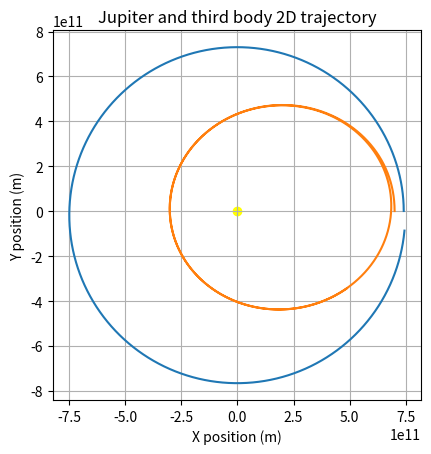
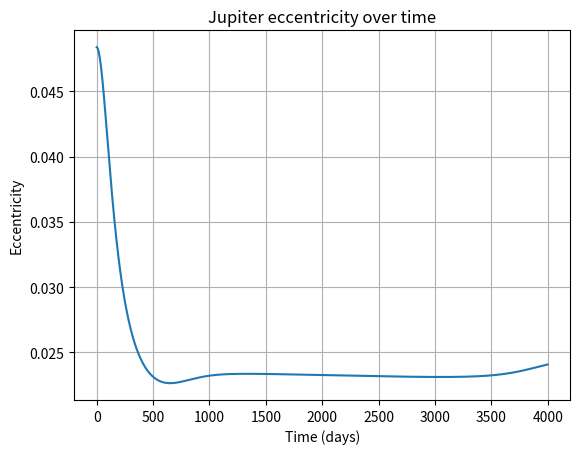
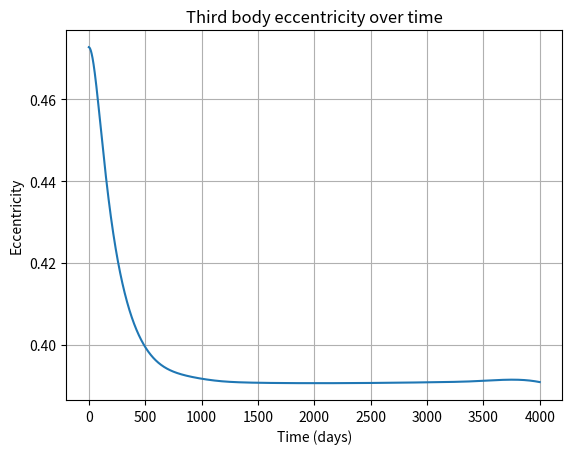
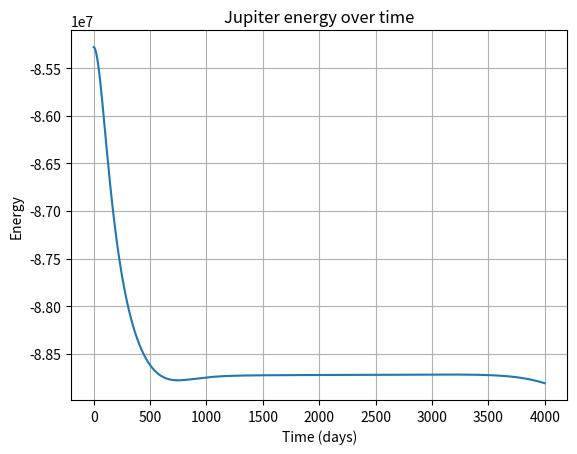
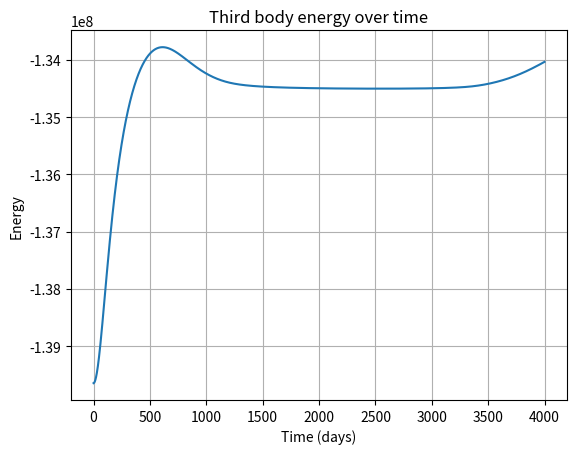
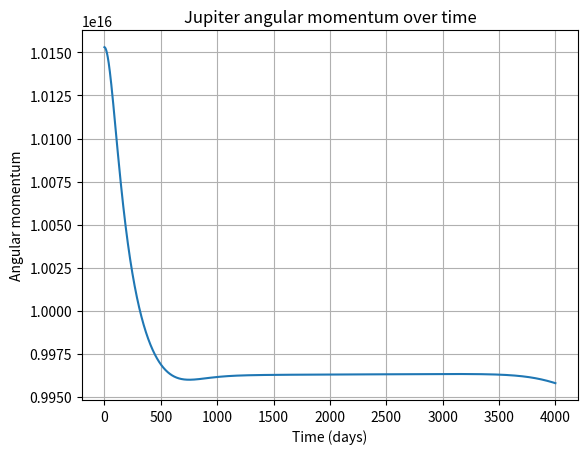
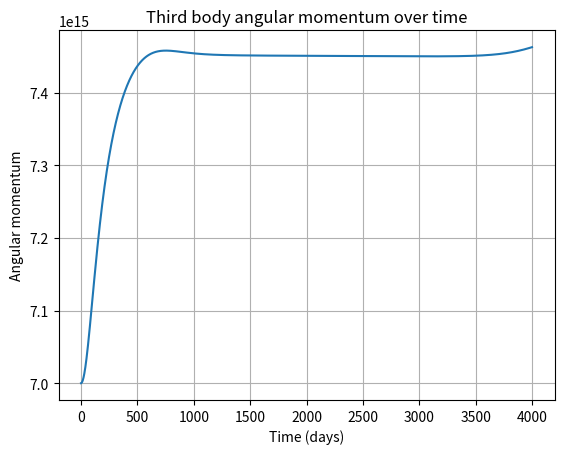
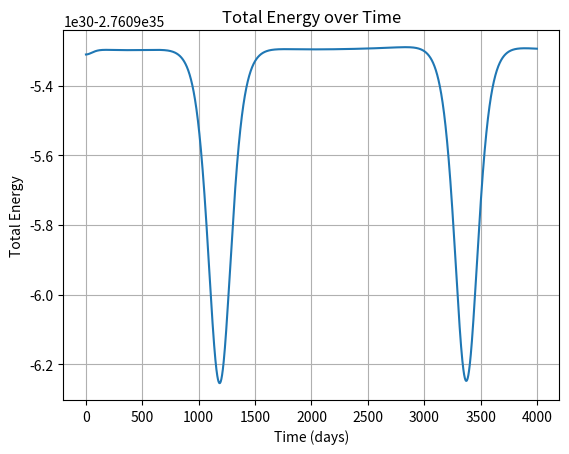
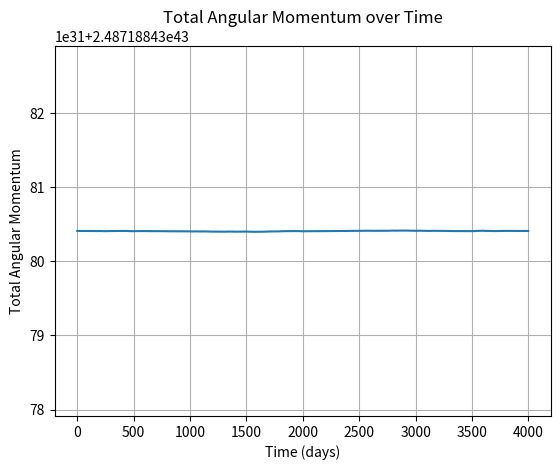

Reproduce these figures in Python, in order.
import numpy as np
from scipy.optimize import fsolve
import matplotlib.pyplot as plt

# Gravitational Constant (m^3 kg^-1 s^-2)
G = 6.67430e-11

# Masses (kg)
M_sun = 1.989e30
mu_sun = G * M_sun
M_jupiter = 1.898e27

# Jupiter's Orbital Elements
a_jupiter = 7.7834276e11  # Semi-major axis (m)
e_jupiter = 0.0484  # Eccentricity
mean_jupiter = np.radians(0)  # True anomaly at epoch (radians)
i_jupiter = np.radians(0)  # Inclination (radians) 1.304
omega_jupiter = np.radians(0)  # Argument of periapsis (radians) 274.3
Omega_jupiter = np.radians(0)  # Longitude of ascending node (radians) 100.4

# Earth's Orbital Elements
a_third = 1.496e11
e_third = 0.0167
mean_third = np.radians(0)
i_third = np.radians(0)
omega_third = np.radians(0)
Omega_third = np.radians(0)


def keplers_equation(E, M, e):
    return E - e * np.sin(E) - M


def solve_keplers_equation(M, e):
    E_initial_guess = M if e < 0.8 else np.pi
    E_solution, = fsolve(keplers_equation, E_initial_guess, args=(M, e))
    return E_solution


def orbital_elements_to_polar(a, e, M, mu):
    """
    Convert orbital elements to polar coordinates (r, theta) and velocities (vr, vθ) in SI units.

    Parameters:
        a  - Semi-major axis (meters)
        e  - Eccentricity (unitless)
        M  - Mean anomaly (radians)
        mu - Gravitational parameter (m^3/s^2)

    Returns:
        r  - Radius (meters)
        theta - True anomaly (radians)
        v_r - Radial velocity (m/s)
        v_theta - Tangential velocity (m/s)
    """
    # Solve Kepler's Equation to get the eccentric anomaly E
    E = solve_keplers_equation(M, e)

    # Compute true anomaly θ from eccentric anomaly E
    theta = 2 * np.arctan2(np.sqrt(1 + e) * np.sin(E / 2), np.sqrt(1 - e) * np.cos(E / 2))

    # Compute the radius r
    r = a * (1 - e * np.cos(E))

    # Compute velocity components in polar coordinates
    h = np.sqrt(mu * a * (1 - e ** 2))  # Specific angular momentum
    v_r = (mu / h) * e * np.sin(theta)  # Radial velocity (m/s)
    v_theta = (mu / h) * (1 + e * np.cos(theta))  # Tangential velocity (m/s)

    return r, theta, v_r, v_theta


def orbital_elements_to_cartesian(a, e, M, mu):
    """
    Convert orbital elements to Cartesian coordinates (x, y) and velocities (vx, vy) in SI units.

    Parameters:
        a  - Semi-major axis (meters)
        e  - Eccentricity (unitless)
        M  - Mean anomaly (radians)
        mu - Gravitational parameter (m^3/s^2)

    Returns:
        x  - x-position (meters)
        y  - y-position (meters)
        vx - x-velocity (m/s)
        vy - y-velocity (m/s)
    """
    r, theta, v_r, v_theta = orbital_elements_to_polar(a, e, M, mu)

    # Convert polar to Cartesian coordinates
    x = r * np.cos(theta)
    y = r * np.sin(theta)

    # Convert polar velocities to Cartesian velocities
    vx = v_r * np.cos(theta) - v_theta * np.sin(theta)
    vy = v_r * np.sin(theta) + v_theta * np.cos(theta)

    return np.array([x, y]), np.array([vx, vy])


def orbital_energy(r, v, mu):
    return 0.5 * np.dot(v, v) - mu / np.linalg.norm(r)


# Function to Compute Orbital Angular Momentum
def orbital_angular_momentum(r, v):
    r_3d = np.array([r[0], r[1], 0])
    v_3d = np.array([v[0], v[1], 0])
    return np.linalg.norm(np.cross(r_3d, v_3d))


# Function to Compute Eccentricity
def compute_eccentricity(r, v, mu):
    h = orbital_angular_momentum(r, v)
    epsilon = orbital_energy(r, v, mu)
    e = np.sqrt(1 + (2 * epsilon * h ** 2) / (mu ** 2))
    return e


# Function to Compute Total Energy
def total_energy(r_j, v_j, r_t, v_t):
    KE = 0.5 * M_jupiter * np.dot(v_j, v_j) + 0.5 * M_third * np.dot(v_t, v_t)
    PE_sun = -G * M_sun * (M_jupiter / np.linalg.norm(r_j) + M_third / np.linalg.norm(r_t))
    PE_interaction = -G * M_jupiter * M_third / np.linalg.norm(r_j - r_t)
    return KE + PE_sun + PE_interaction


# Function to Compute Total Angular Momentum
def total_angular_momentum(r_j, v_j, r_t, v_t):
    r_j_3d = np.array([r_j[0], r_j[1], 0])
    v_j_3d = np.array([v_j[0], v_j[1], 0])
    r_t_3d = np.array([r_t[0], r_t[1], 0])
    v_t_3d = np.array([v_t[0], v_t[1], 0])

    mom_jupiter = M_jupiter * np.cross(r_j_3d, v_j_3d)
    mom_third = M_third * np.cross(r_t_3d, v_t_3d)
    return np.linalg.norm(mom_jupiter + mom_third)


# Function to Compute Acceleration
def compute_acceleration(r1, r2, m2):
    r_vec = r2 - r1
    r_mag = np.linalg.norm(r_vec)
    return G * m2 * r_vec / r_mag ** 3


# Convert Orbital Elements to Cartesian Coordinates
jupiter_position, jupiter_velocity = orbital_elements_to_cartesian(a_jupiter, e_jupiter, mean_jupiter, mu_sun)
third_position, third_velocity = orbital_elements_to_cartesian(a_third, e_third, mean_third, mu_sun)

# Leapfrog Integration Setup
time_steps = 4000  # step: 10168 vid x=0, 10501 vid y_max=777428176035.929
dt = 86400  # 1 day
t = 0
time_array = []
total_energy_array = []
total_moment_array = []
x_pos_jupiter = []
y_pos_jupiter = []
x_pos_third = []
y_pos_third = []

r_j = jupiter_position
v_j = jupiter_velocity
r_third = np.array([7e11, 0], dtype=np.float64)
v_third = np.array([0, 10000], dtype=np.float64)
M_third = 8.002e26

ecc_jupiter = []
ecc_third = []
ener_jupiter = []
moment_jupiter = []
ener_third = []
moment_third = []

# Simulation loop using Leapfrog integration
for step in range(time_steps):
    # Half-step velocity update
    v_j += 0.5 * dt * (
            compute_acceleration(r_j, np.array([0, 0]), M_sun) + compute_acceleration(r_j, r_third, M_third))
    v_third += 0.5 * dt * (
            compute_acceleration(r_third, np.array([0, 0]), M_sun) + compute_acceleration(r_third, r_j,
                                                                                          M_jupiter))

    # Full position update
    r_j += v_j * dt
    r_third += v_third * dt

    acc_j = compute_acceleration(r_j, np.array([0, 0]), M_sun) + compute_acceleration(r_j, r_third, M_third)
    acc_third = compute_acceleration(r_third, np.array([0, 0]), M_sun) + compute_acceleration(r_third, r_j,
                                                                                              M_jupiter)

    # Half-step velocity update
    v_j += 0.5 * dt * acc_j
    v_third += 0.5 * dt * acc_third

    e_jupiter = compute_eccentricity(r_j, v_j, mu_sun)
    e_third = compute_eccentricity(r_third, v_third, mu_sun)

    ecc_jupiter.append(e_jupiter)
    ecc_third.append(e_third)
    x_pos_jupiter.append(r_j[0])
    y_pos_jupiter.append(r_j[1])
    x_pos_third.append(r_third[0])
    y_pos_third.append(r_third[1])

    # To see plots (will remove later)
    energy_jupiter = orbital_energy(r_j, v_j, mu_sun)
    h_jupiter = orbital_angular_momentum(r_j, v_j)
    energy_third = orbital_energy(r_third, v_third, mu_sun)
    h_third = orbital_angular_momentum(r_third, v_third)
    energy_total = total_energy(r_j, v_j, r_third, v_third)
    angular_momentum_total = total_angular_momentum(r_j, v_j, r_third, v_third)
    ener_jupiter.append(energy_jupiter)
    moment_jupiter.append(h_jupiter)
    ener_third.append(energy_third)
    moment_third.append(h_third)
    total_energy_array.append(energy_total)
    total_moment_array.append(angular_momentum_total)

    time_array.append(t)
    t += dt

# Plot 2D trajectory
plt.figure()
plt.plot(x_pos_jupiter, y_pos_jupiter, label='Jupiter')
plt.plot(x_pos_third, y_pos_third, label='Third body')
plt.scatter([0], [0], color='yellow', label='Sun')
plt.xlabel('X position (m)')
plt.ylabel('Y position (m)')
plt.title('Jupiter and third body 2D trajectory')
plt.gca().set_aspect('equal')
plt.grid()
plt.show()

# Plot eccentricity over time
plt.figure()
plt.plot(np.divide(time_array, 86400), ecc_jupiter)
plt.xlabel('Time (days)')
plt.ylabel('Eccentricity')
plt.title('Jupiter eccentricity over time')
plt.grid()
plt.show()

plt.figure()
plt.plot(np.divide(time_array, 86400), ecc_third)
plt.xlabel('Time (days)')
plt.ylabel('Eccentricity')
plt.title('Third body eccentricity over time')
plt.grid()
plt.show()

# Plot energy over time
plt.figure()
plt.plot(np.divide(time_array, 86400), ener_jupiter)
plt.xlabel('Time (days)')
plt.ylabel('Energy')
plt.title('Jupiter energy over time')
plt.grid()
#plt.show()

plt.figure()
plt.plot(np.divide(time_array, 86400), ener_third)
plt.xlabel('Time (days)')
plt.ylabel('Energy')
plt.title('Third body energy over time')
plt.grid()
#plt.show()

# Plot angular momentum over time
plt.figure()
plt.plot(np.divide(time_array, 86400), moment_jupiter)
plt.xlabel('Time (days)')
plt.ylabel('Angular momentum')
plt.title('Jupiter angular momentum over time')
plt.grid()
#plt.show()

plt.figure()
plt.plot(np.divide(time_array, 86400), moment_third)
plt.xlabel('Time (days)')
plt.ylabel('Angular momentum')
plt.title('Third body angular momentum over time')
plt.grid()
#plt.show()

# Plot total energy over time
plt.figure()
plt.plot(np.divide(time_array, 86400), total_energy_array)
plt.xlabel('Time (days)')
plt.ylabel('Total Energy')
plt.title('Total Energy over Time')
plt.grid()
#plt.show()

# Plot total angular momentum over time
plt.figure()
plt.plot(np.divide(time_array, 86400), total_moment_array)
plt.xlabel('Time (days)')
plt.ylabel('Total Angular Momentum')
plt.title('Total Angular Momentum over Time')
plt.grid()
#plt.show()
